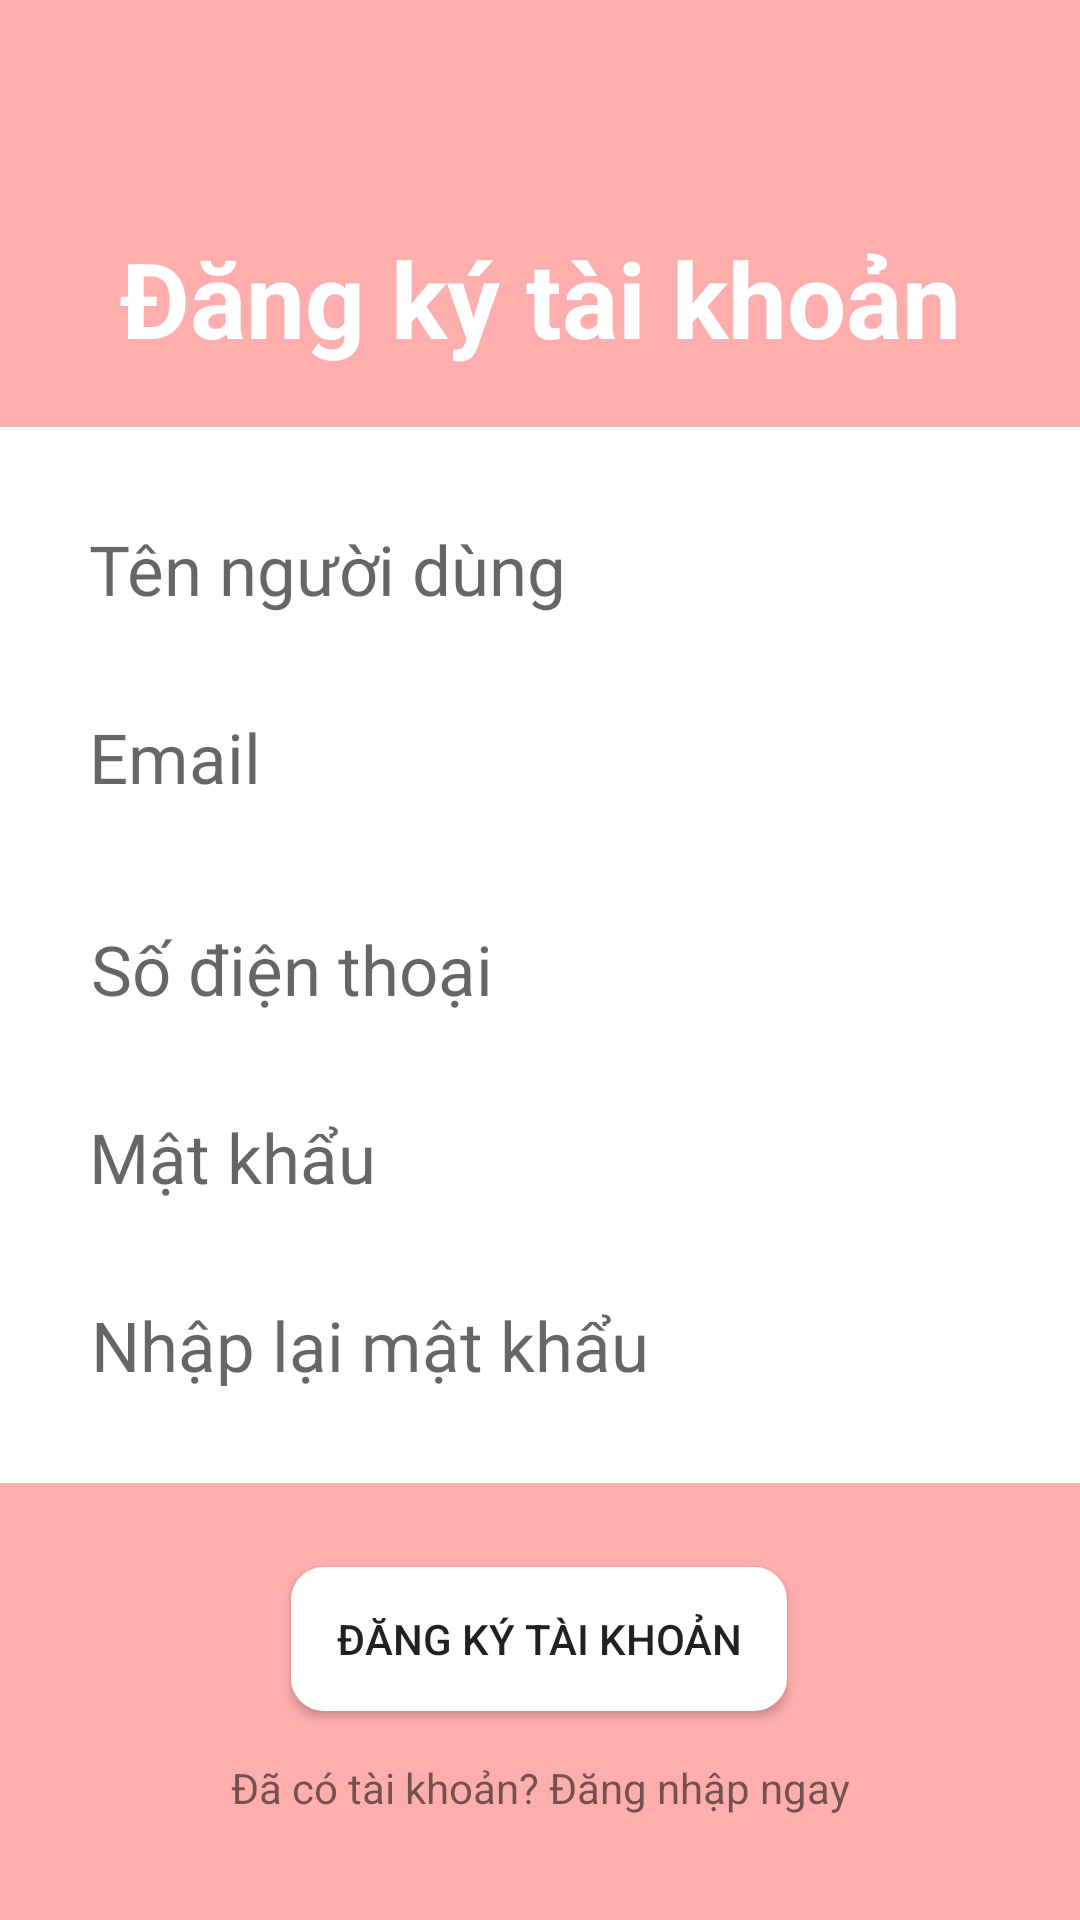

Reconstruct the res/layout file that produces this screen, plus the resources it refers to.
<!-- AndroidManifest.xml: application theme Theme.DoAnMonHoc -->
<!-- res/layout/activity_signup.xml -->
<?xml version="1.0" encoding="utf-8"?>
<androidx.constraintlayout.widget.ConstraintLayout xmlns:android="http://schemas.android.com/apk/res/android"
    xmlns:app="http://schemas.android.com/apk/res-auto"
    xmlns:tools="http://schemas.android.com/tools"
    android:layout_width="match_parent"
    android:layout_height="match_parent"
    tools:context=".SignupActivity"
    android:background="@color/pink">

    <TextView
        android:id="@+id/textView3"
        android:layout_width="wrap_content"
        android:layout_height="wrap_content"
        android:layout_marginTop="76dp"
        android:text="Đăng ký tài khoản"
        android:textColor="@color/white"
        android:textSize="35sp"
        android:textStyle="bold"
        app:layout_constraintEnd_toEndOf="parent"
        app:layout_constraintStart_toStartOf="parent"
        app:layout_constraintTop_toTopOf="parent" />

    <View
        android:id="@+id/view2"
        android:layout_width="393dp"
        android:layout_height="352dp"
        android:background="@drawable/shape_border"
        app:layout_constraintBottom_toBottomOf="parent"
        app:layout_constraintEnd_toEndOf="parent"
        app:layout_constraintHorizontal_bias="0.476"
        app:layout_constraintStart_toStartOf="parent"
        app:layout_constraintTop_toBottomOf="@+id/textView3"
        app:layout_constraintVertical_bias="0.119" />

    <EditText
        android:id="@+id/editTextTextPersonName2"
        android:layout_width="300dp"
        android:layout_height="wrap_content"
        android:layout_marginTop="32dp"
        android:ems="10"
        android:background="@drawable/shape_border_edt"
        android:hint="Tên người dùng"
        android:inputType="textPersonName"
        android:textSize="23sp"
        app:layout_constraintEnd_toEndOf="parent"
        app:layout_constraintHorizontal_bias="0.495"
        app:layout_constraintStart_toStartOf="parent"
        app:layout_constraintTop_toTopOf="@+id/view2" />

    <EditText
        android:id="@+id/editTextTextPersonName3"
        android:layout_width="300dp"
        android:layout_height="wrap_content"
        android:layout_marginTop="32dp"
        android:ems="10"
        android:background="@drawable/shape_border_edt"
        android:hint="Email"
        android:inputType="textPersonName"
        android:textSize="23sp"
        app:layout_constraintEnd_toEndOf="parent"
        app:layout_constraintHorizontal_bias="0.495"
        app:layout_constraintStart_toStartOf="parent"
        app:layout_constraintTop_toBottomOf="@+id/editTextTextPersonName2" />

    <EditText
        android:id="@+id/editTextTextPersonName4"
        android:layout_width="300dp"
        android:layout_height="wrap_content"
        android:layout_marginTop="40dp"
        android:ems="10"
        android:background="@drawable/shape_border_edt"
        android:hint="Số điện thoại"
        android:inputType="textPersonName"
        android:textSize="23sp"
        app:layout_constraintEnd_toEndOf="parent"
        app:layout_constraintHorizontal_bias="0.504"
        app:layout_constraintStart_toStartOf="parent"
        app:layout_constraintTop_toBottomOf="@+id/editTextTextPersonName3" />

    <EditText
        android:id="@+id/editTextTextPassword2"
        android:layout_width="300dp"
        android:layout_height="wrap_content"
        android:layout_marginTop="32dp"
        android:ems="10"
        android:background="@drawable/shape_border_edt"
        android:hint="Mật khẩu"
        android:inputType="textPassword"
        android:textSize="23sp"
        app:layout_constraintEnd_toEndOf="parent"
        app:layout_constraintHorizontal_bias="0.495"
        app:layout_constraintStart_toStartOf="parent"
        app:layout_constraintTop_toBottomOf="@+id/editTextTextPersonName4" />

    <EditText
        android:id="@+id/editTextTextPassword3"
        android:layout_width="300dp"
        android:layout_height="wrap_content"
        android:layout_marginTop="32dp"
        android:ems="10"
        android:background="@drawable/shape_border_edt"
        android:hint="Nhập lại mật khẩu"
        android:inputType="textPassword"
        android:textSize="23sp"
        app:layout_constraintEnd_toEndOf="parent"
        app:layout_constraintHorizontal_bias="0.504"
        app:layout_constraintStart_toStartOf="parent"
        app:layout_constraintTop_toBottomOf="@+id/editTextTextPassword2" />

    <Button
        android:id="@+id/button2"
        android:layout_width="wrap_content"
        android:layout_height="wrap_content"
        android:layout_marginTop="28dp"
        android:text="Đăng ký tài khoản"
        app:layout_constraintEnd_toEndOf="parent"
        app:layout_constraintHorizontal_bias="0.498"
        app:layout_constraintStart_toStartOf="parent"
        app:layout_constraintTop_toBottomOf="@+id/view2"
        android:background="@drawable/shape_border_btn"/>

    <TextView
        android:id="@+id/textView4"
        android:layout_width="wrap_content"
        android:layout_height="wrap_content"
        android:layout_marginTop="16dp"
        android:text="Đã có tài khoản? Đăng nhập ngay"
        app:layout_constraintEnd_toEndOf="parent"
        app:layout_constraintStart_toStartOf="parent"
        app:layout_constraintTop_toBottomOf="@+id/button2" />
</androidx.constraintlayout.widget.ConstraintLayout>
<!-- resources referenced by this layout -->
<resources>
  <color name="pink">#FFAEAE</color>
  <color name="white">#FFFFFFFF</color>
  <!-- drawable shape_border (drawable) -->
  <?xml version="1.0" encoding="utf-8"?>
  <shape xmlns:android="http://schemas.android.com/apk/res/android">
      <stroke android:color="@color/white"
          android:width="2dp"/>
      <solid android:color="@color/white"/>
      <corners android:radius="10dp"/>
  </shape>
  <!-- drawable shape_border_btn (drawable) -->
  <?xml version="1.0" encoding="utf-8"?>
  <shape xmlns:android="http://schemas.android.com/apk/res/android">
      <stroke android:color="@color/white"
          android:width="2dp"/>
      <solid android:color="@color/white"/>
      <corners android:radius="10dp"/>
      <padding android:top="10dp"
          android:bottom="10dp"
          android:right="15dp"
          android:left="15dp"/>
  </shape>
  <style name="Theme.DoAnMonHoc" parent="Theme.AppCompat.DayNight.NoActionBar">
          
          <item name="colorPrimary">@color/purple_500</item>
          <item name="colorPrimaryVariant">@color/purple_700</item>
          <item name="colorOnPrimary">@color/white</item>
          
          <item name="colorSecondary">@color/teal_200</item>
          <item name="colorSecondaryVariant">@color/teal_700</item>
          <item name="colorOnSecondary">@color/black</item>
          
          <item name="android:statusBarColor" tools:targetApi="l">?attr/colorPrimaryVariant</item>
          
      </style>
  <color name="purple_500">#FF6200EE</color>
  <color name="purple_700">#FF3700B3</color>
  <color name="teal_200">#FF03DAC5</color>
  <color name="teal_700">#FF018786</color>
  <color name="black">#FF000000</color>
</resources>
